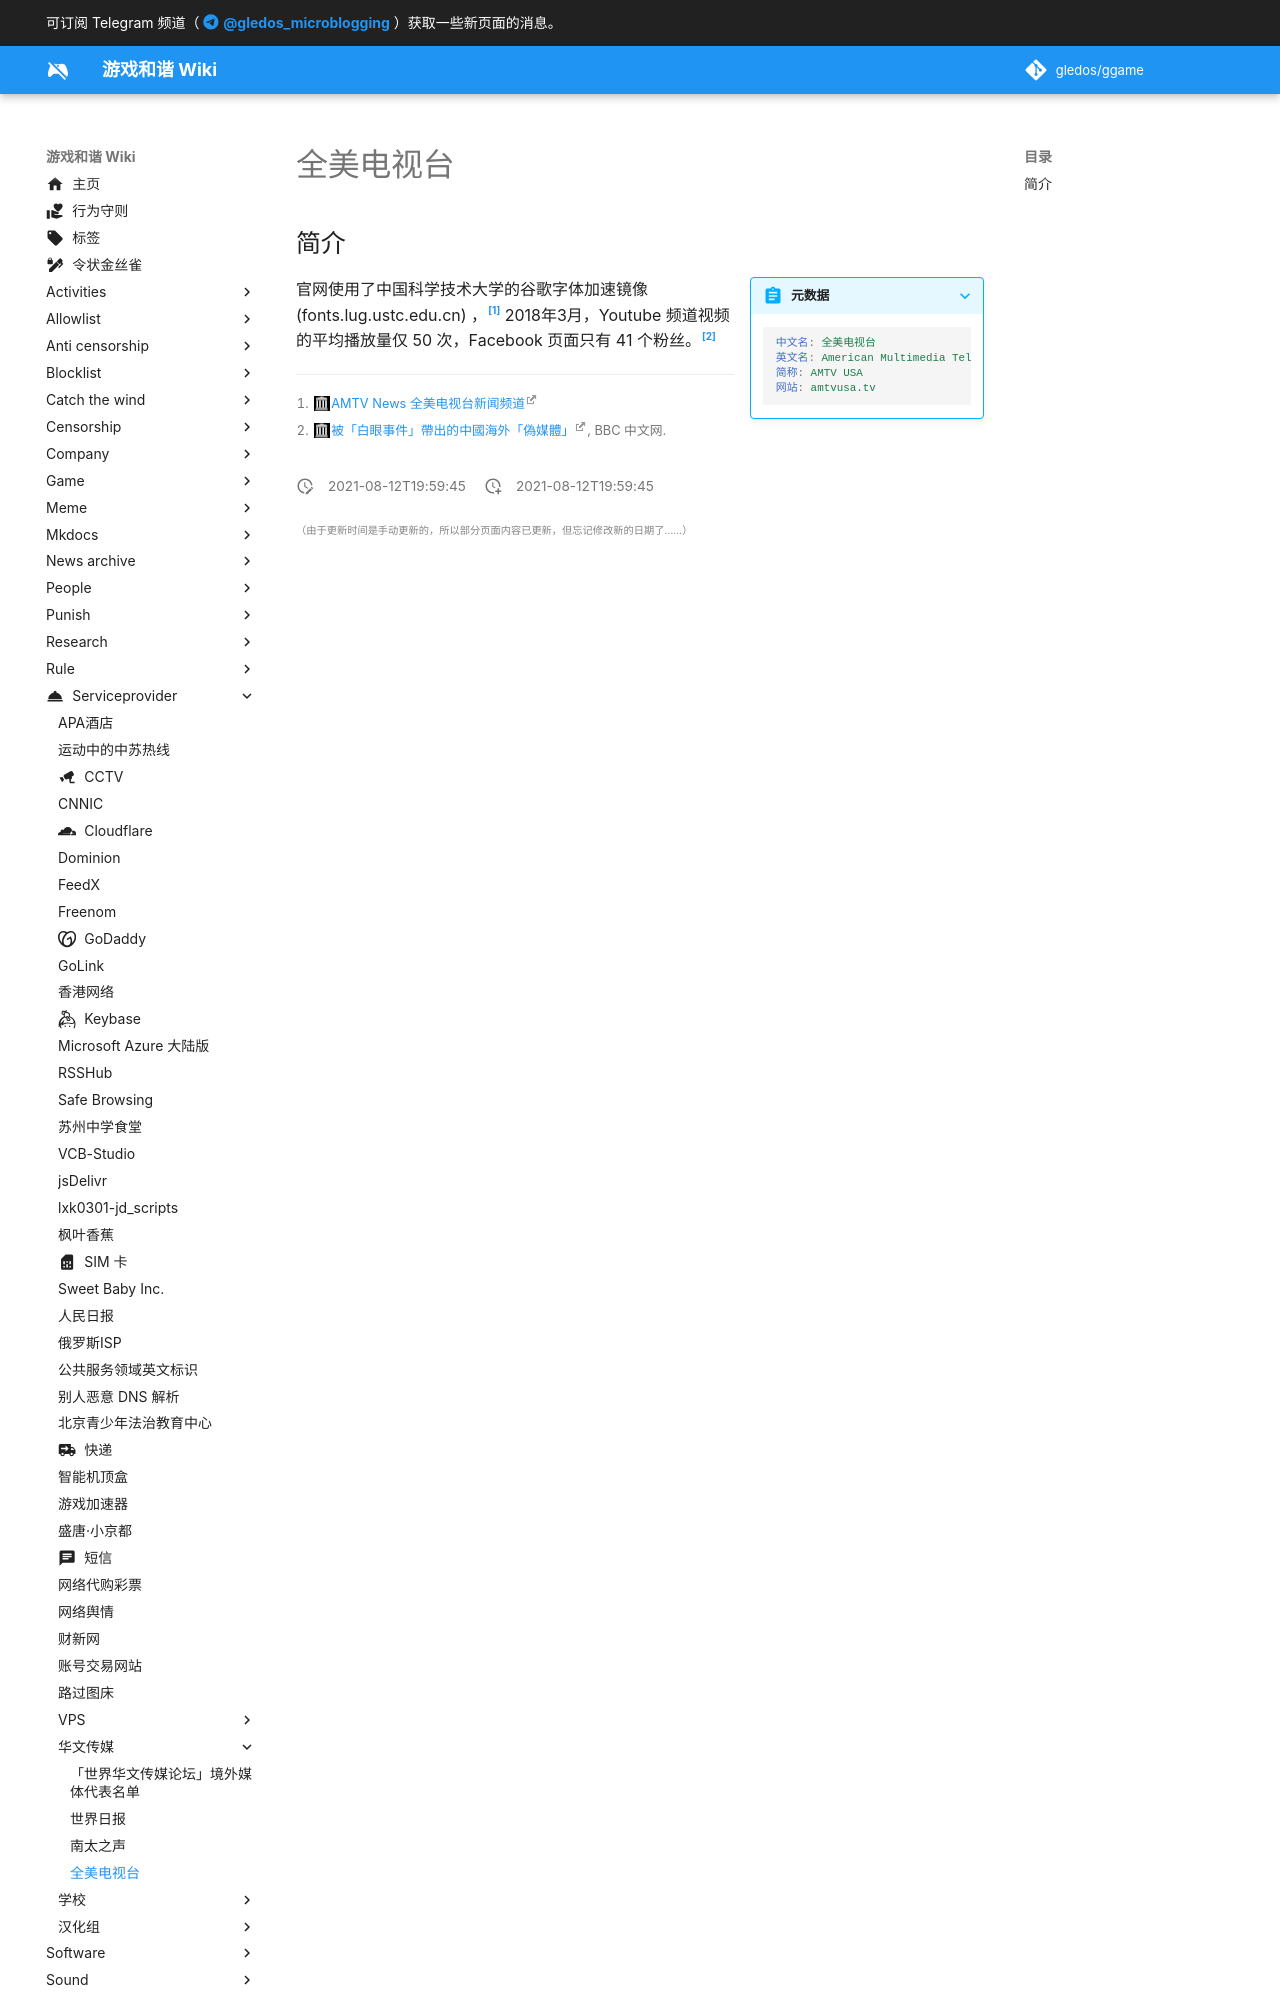

repository: gledos/ggame · page: serviceprovider/华文传媒/美国全美电视台.html · generator: mkdocs

---
title: 全美电视台
description:
published: true
date: "2021-08-12T19:59:45"
特殊标签标记: #无标签
editor: markdown
dateCreated: "2021-08-12T19:59:45"
---

## 简介

> [!summary inline end]+ 元数据
>
> ```yaml
> 中文名: 全美电视台
> 英文名: American Multimedia Television USA
> 简称: AMTV USA
> 网站: amtvusa.tv
> ```

官网使用了中国科学技术大学的谷歌字体加速镜像 (fonts.lug.ustc.edu.cn) ，[^AMTVN_HP] 2018年3月，Youtube 频道视频的平均播放量仅 50 次，Facebook 页面只有 41 个粉丝。[^43434]

[^AMTVN_HP]: [AMTV News 全美电视台新闻频道](https://web.archive.org/web/20210730132428/https://amtvusa.tv/)
